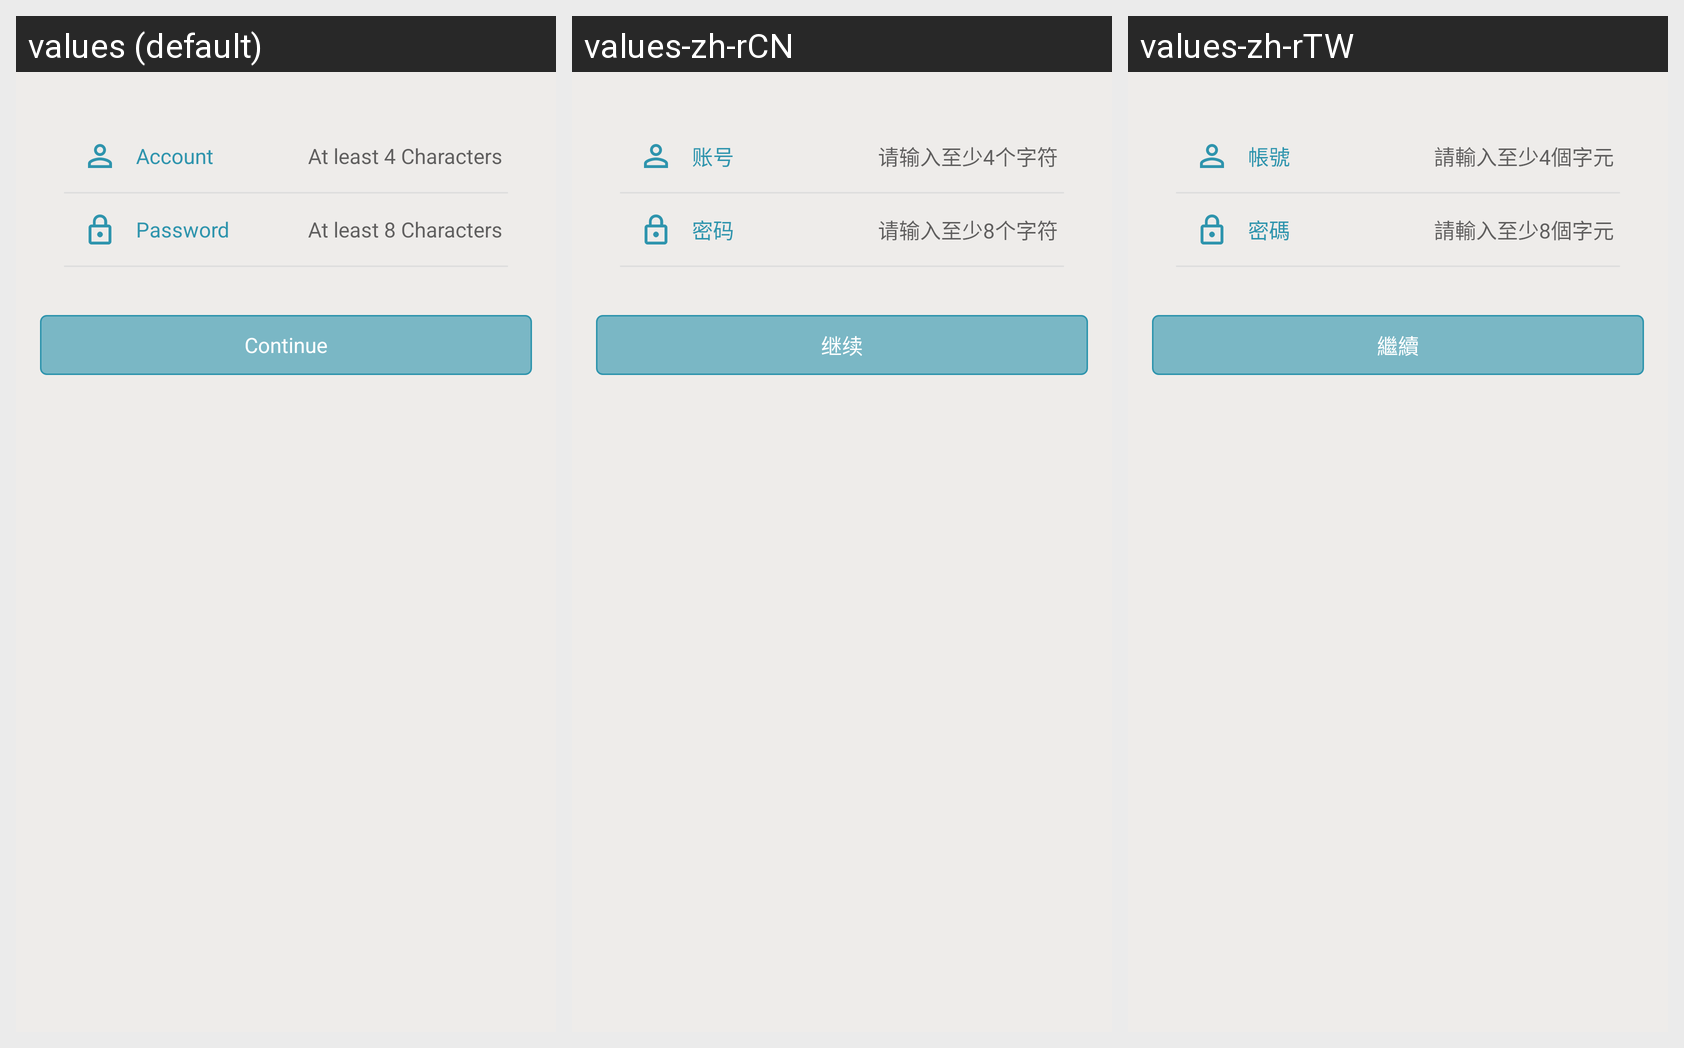

The same Android screen rendered under several of its app's locales, left to right. List the strings drawn on it with the default value and each locale's translation.
Android screen res/layout/activity_sign_in.xml rendered under 3 locales, left to right: values (default), values-zh-rCN, values-zh-rTW. Device: Nexus 5 (rendered at 1080×1920; each locale shown at half size, 540×960, under a caption strip naming it); theme AppTheme.
Strings drawn on this screen, with the default value and each locale's value (text and hints the layout hard-codes, and strings that could not be matched under every locale, appear in the picture but are not listed):

account
  values: Account
  values-zh-rCN: 账号
  values-zh-rTW: 帳號

hint_account
  values: At least 4 Characters
  values-zh-rCN: 请输入至少4个字符
  values-zh-rTW: 請輸入至少4個字元

password
  values: Password
  values-zh-rCN: 密码
  values-zh-rTW: 密碼

hint_password
  values: At least 8 Characters
  values-zh-rCN: 请输入至少8个字符
  values-zh-rTW: 請輸入至少8個字元

continue_sign_in
  values: Continue
  values-zh-rCN: 继续
  values-zh-rTW: 繼續
